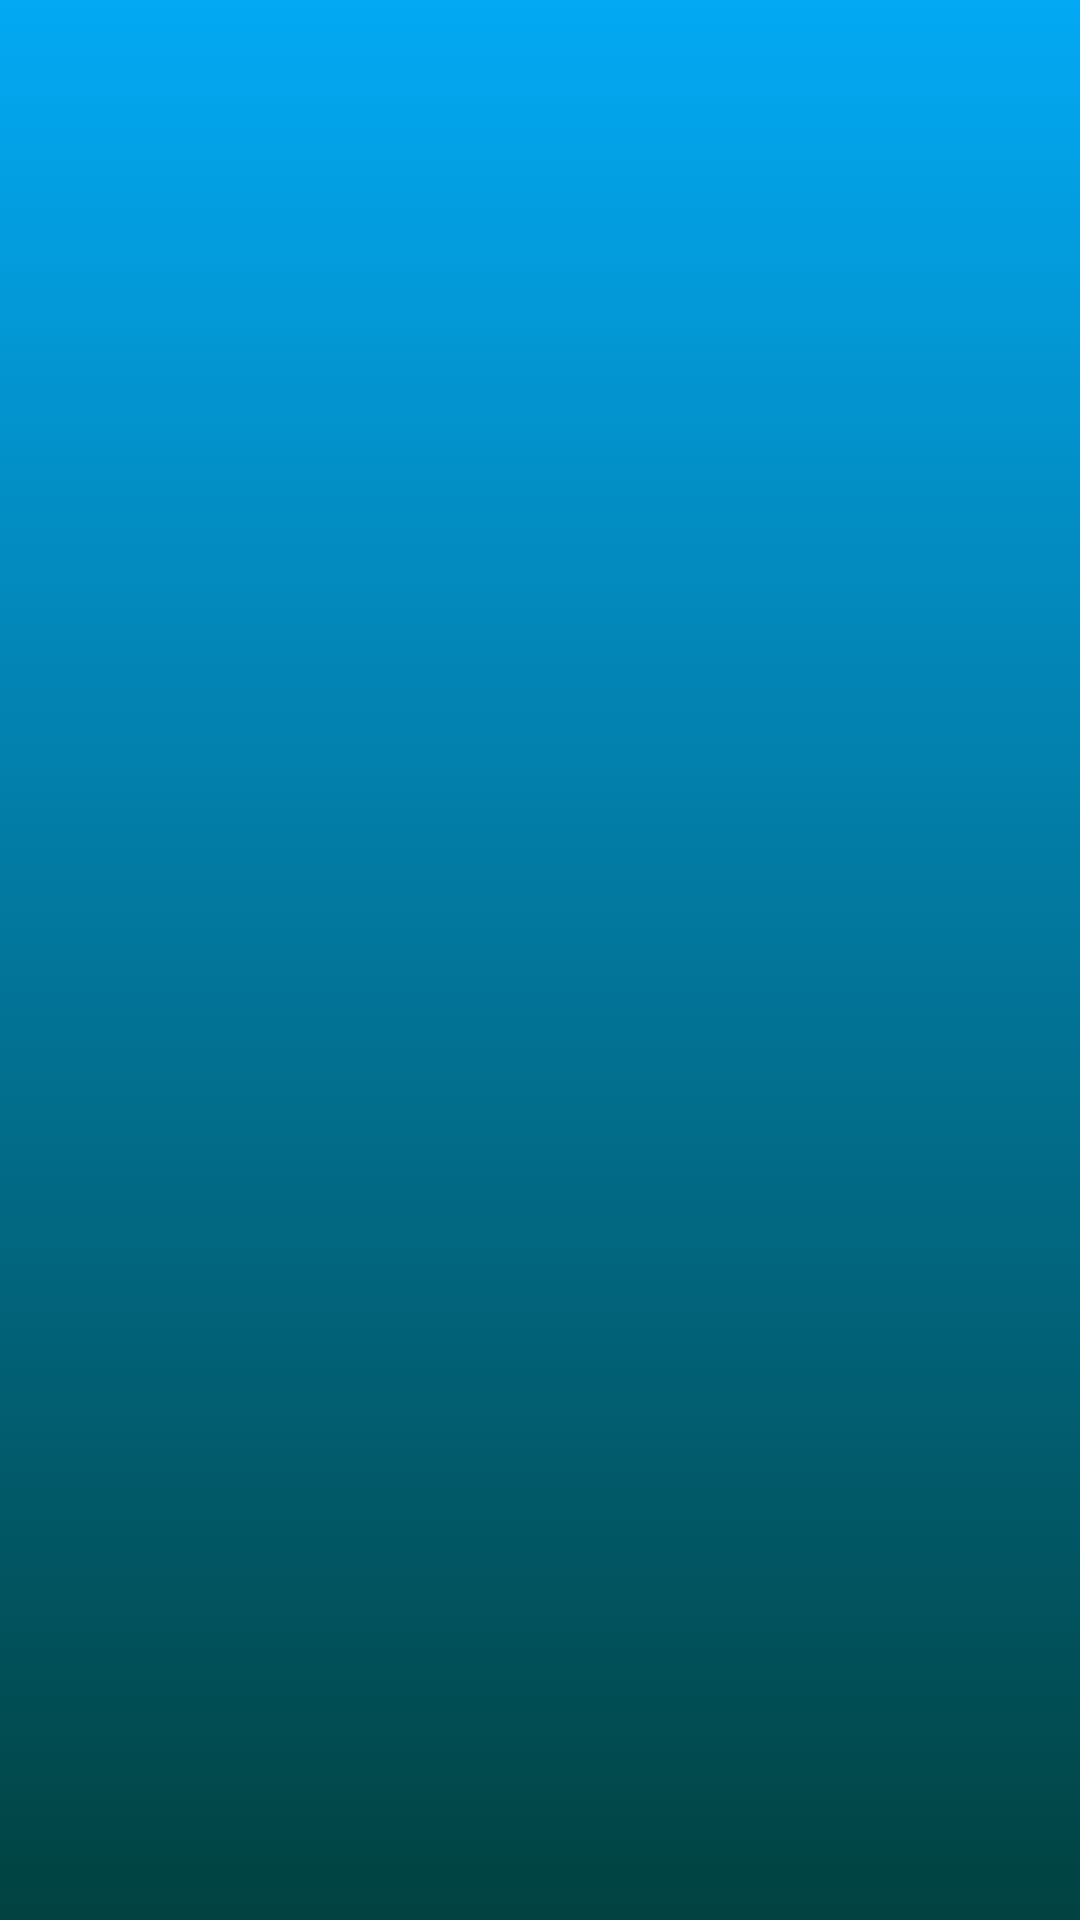

Write the Android layout XML for this screen, with the resource values it uses.
<!-- AndroidManifest.xml: application theme AppTheme.ActionBar.Transparent -->
<!-- res/layout/fragment_forecast.xml -->
<?xml version="1.0" encoding="utf-8"?>
<layout xmlns:android="http://schemas.android.com/apk/res/android"
    xmlns:app="http://schemas.android.com/apk/res-auto"
    xmlns:tools="http://schemas.android.com/tools">

    <data>

    </data>

    <LinearLayout
        android:layout_width="match_parent"
        android:layout_height="match_parent"
        android:background="@drawable/gradientbgforforcast"
        tools:context=".ui.Forcast.ForecastFragment">
            <androidx.recyclerview.widget.RecyclerView
                android:id="@+id/recyclerViewRV"
                android:layout_width="match_parent"
                android:layout_height="match_parent" />





    </LinearLayout>
</layout>
<!-- resources referenced by this layout -->
<resources>
  <!-- drawable gradientbgforforcast (drawable) -->
  <?xml version="1.0" encoding="utf-8"?>
  <selector xmlns:android="http://schemas.android.com/apk/res/android">
  
  
      <item>
          <shape>
  
              <gradient android:angle="270"
                  android:startColor="#03A9F4"
                  android:endColor="#014240"
                  android:type="linear"/>
          </shape>
  
      </item>
  </selector>
  <style name="AppTheme.ActionBar.Transparent" parent="Theme.WeatherApp">
          <item name="android:windowContentOverlay">@null</item>
          <item name="windowActionBarOverlay">true</item>
          <item name="colorPrimary">@android:color/transparent</item>
      </style>
  <style name="Theme.WeatherApp" parent="Theme.MaterialComponents.Light.Bridge">
          
          <item name="colorPrimary">@color/purple_500</item>
          <item name="colorPrimaryVariant">@color/teal_700</item>
          <item name="colorOnPrimary">@color/white</item>
          <item name="android:textColor">@color/black</item>
          
          <item name="colorSecondary">@color/black</item>
          <item name="colorSecondaryVariant">@color/teal_700</item>
          <item name="colorOnSecondary">@color/black</item>
          <item name="titleTextColor">#BDFFBF</item>
          <item name="android:actionMenuTextColor">@color/black</item>
          
          <item name="android:statusBarColor" tools:targetApi="l">?attr/colorPrimaryVariant</item>
          
  
      </style>
  <color name="purple_500">#FF6200EE</color>
  <color name="teal_700">#FF018786</color>
  <color name="white">#FFFFFFFF</color>
  <color name="black">#FF000000</color>
</resources>
